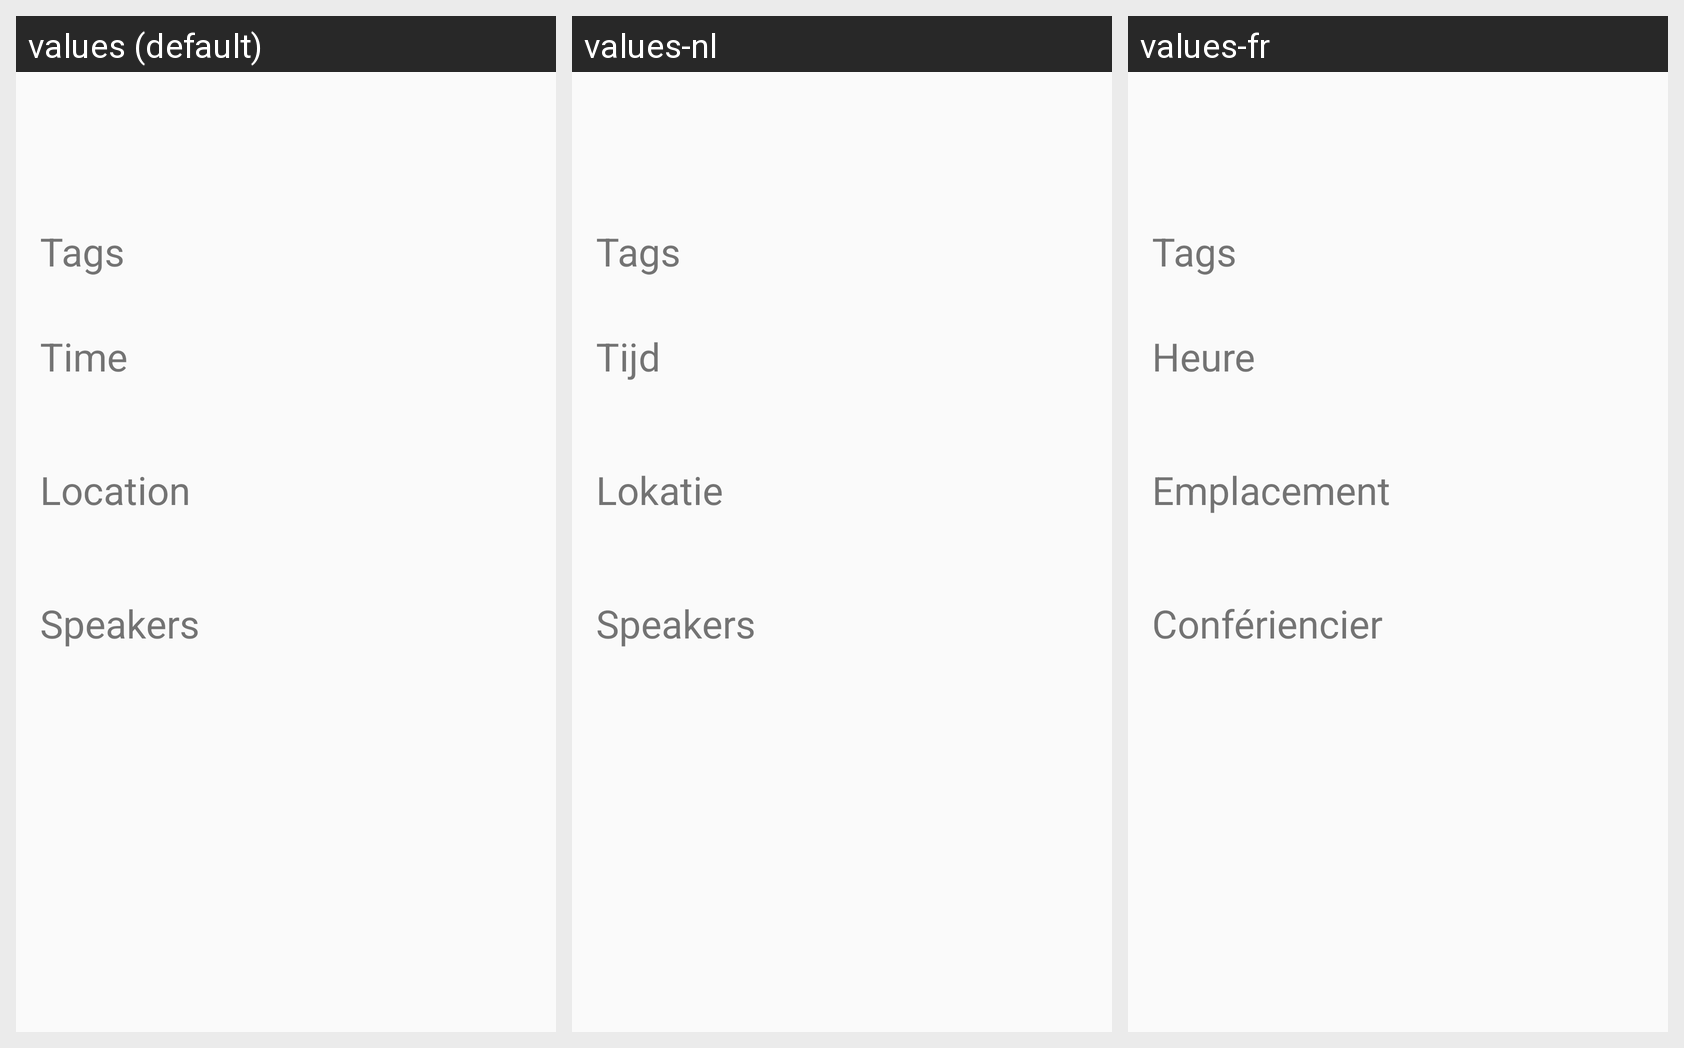

Strings drawn on this Android screen and how each of the app's shown locales translates them:
Android screen res/layout/fragment_event_detail.xml rendered under 3 locales, left to right: values (default), values-nl, values-fr. Device: Nexus 5 (rendered at 1080×1920; each locale shown at half size, 540×960, under a caption strip naming it); theme AppTheme.
Strings drawn on this screen, with the default value and each locale's value (text and hints the layout hard-codes, and strings that could not be matched under every locale, appear in the picture but are not listed):

label_keywords
  values: Tags
  values-nl: Tags
  values-fr: Tags

label_time
  values: Time
  values-nl: Tijd
  values-fr: Heure

label_location
  values: Location
  values-nl: Lokatie
  values-fr: Emplacement

label_speakers
  values: Speakers
  values-nl: Speakers
  values-fr: Confériencier
